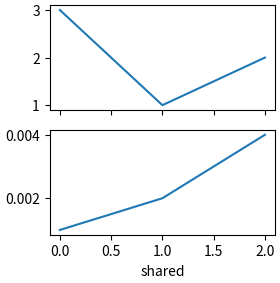

Here is the Python script that generated this plot:
# Written by calculate-plot 0.1.0: this script draws the same figure with Matplotlib 3.11.2.
import locale

import matplotlib.pyplot as plt

# Text is shaped for the language of the locale: this is the one the figure was made with.
try:
    locale.setlocale(locale.LC_CTYPE, "C.UTF-8")
except locale.Error:
    locale.setlocale(locale.LC_CTYPE, "C")

plt.rcParams.update({
    'savefig.bbox': 'tight',
    'savefig.pad_inches': 0.05,
})
fig, axs = plt.subplots(2, 1, figsize=(3.0, 3.0), dpi=80, sharex=True)
axs[0].plot([0, 1, 2], [3, 1, 2])
axs[1].plot([0, 1, 2], [0.001, 0.002, 0.004])
axs[1].set_xlabel('shared')
fig.tight_layout()

if __name__ == "__main__":
    plt.show()
